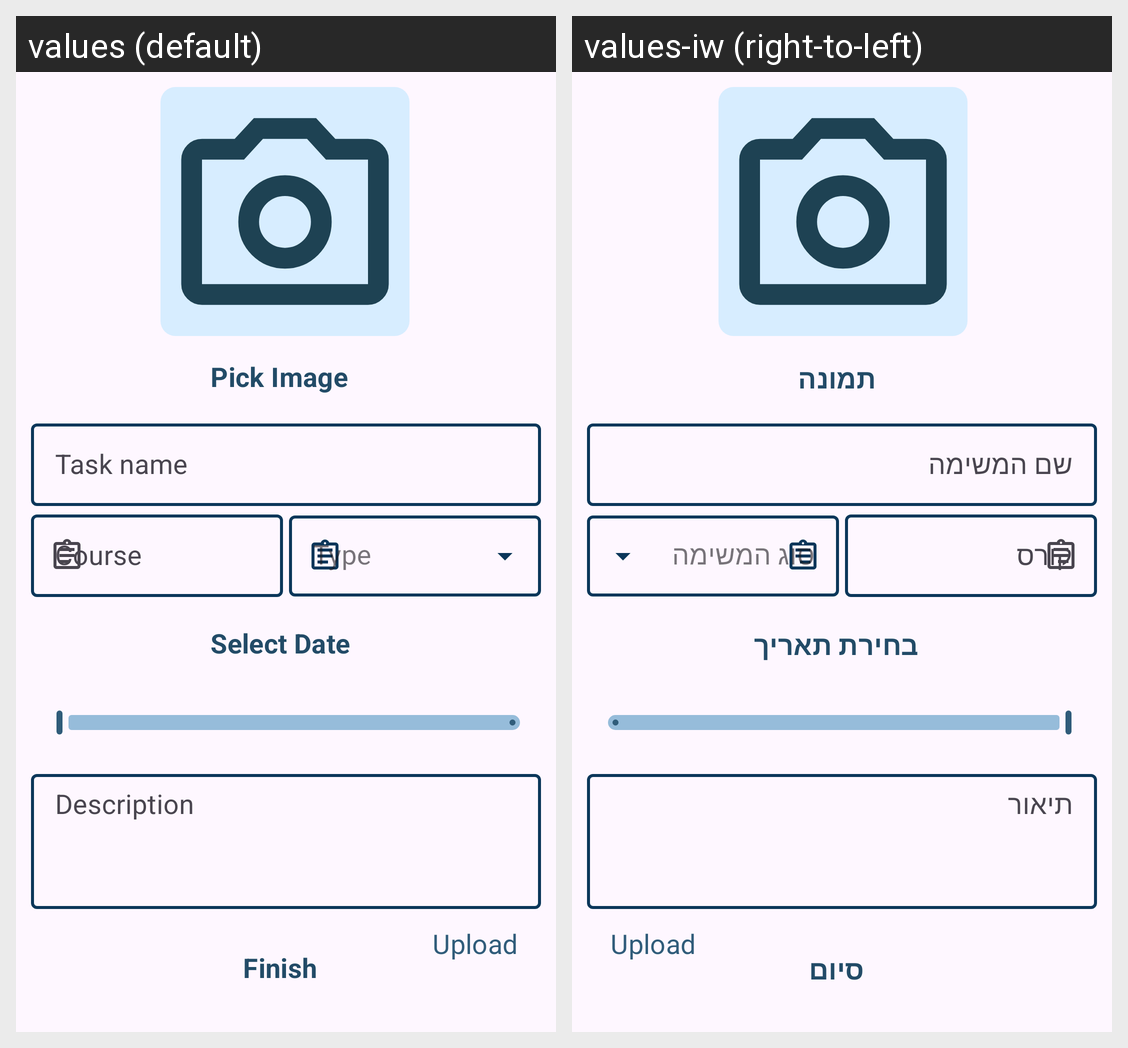

For this localized Android screen grid, give each drawn string resource with its value in every locale shown.
Android screen res/layout/fragment_add_task.xml rendered under 2 locales, left to right: values (default), values-iw (right-to-left). Device: Nexus 5 (rendered at 1080×1920; each locale shown at half size, 540×960, under a caption strip naming it); theme Theme.StudyPlannerApp.
Strings drawn on this screen, with the default value and each locale's value (text and hints the layout hard-codes, and strings that could not be matched under every locale, appear in the picture but are not listed):

task_name
  values: Task name
  values-iw: שם המשימה

description
  values: Description
  values-iw: תיאור

select_date
  values: Select Date
  values-iw: בחירת תאריך

pick_image
  values: Pick Image
  values-iw: תמונה

finish
  values: Finish
  values-iw: סיום
